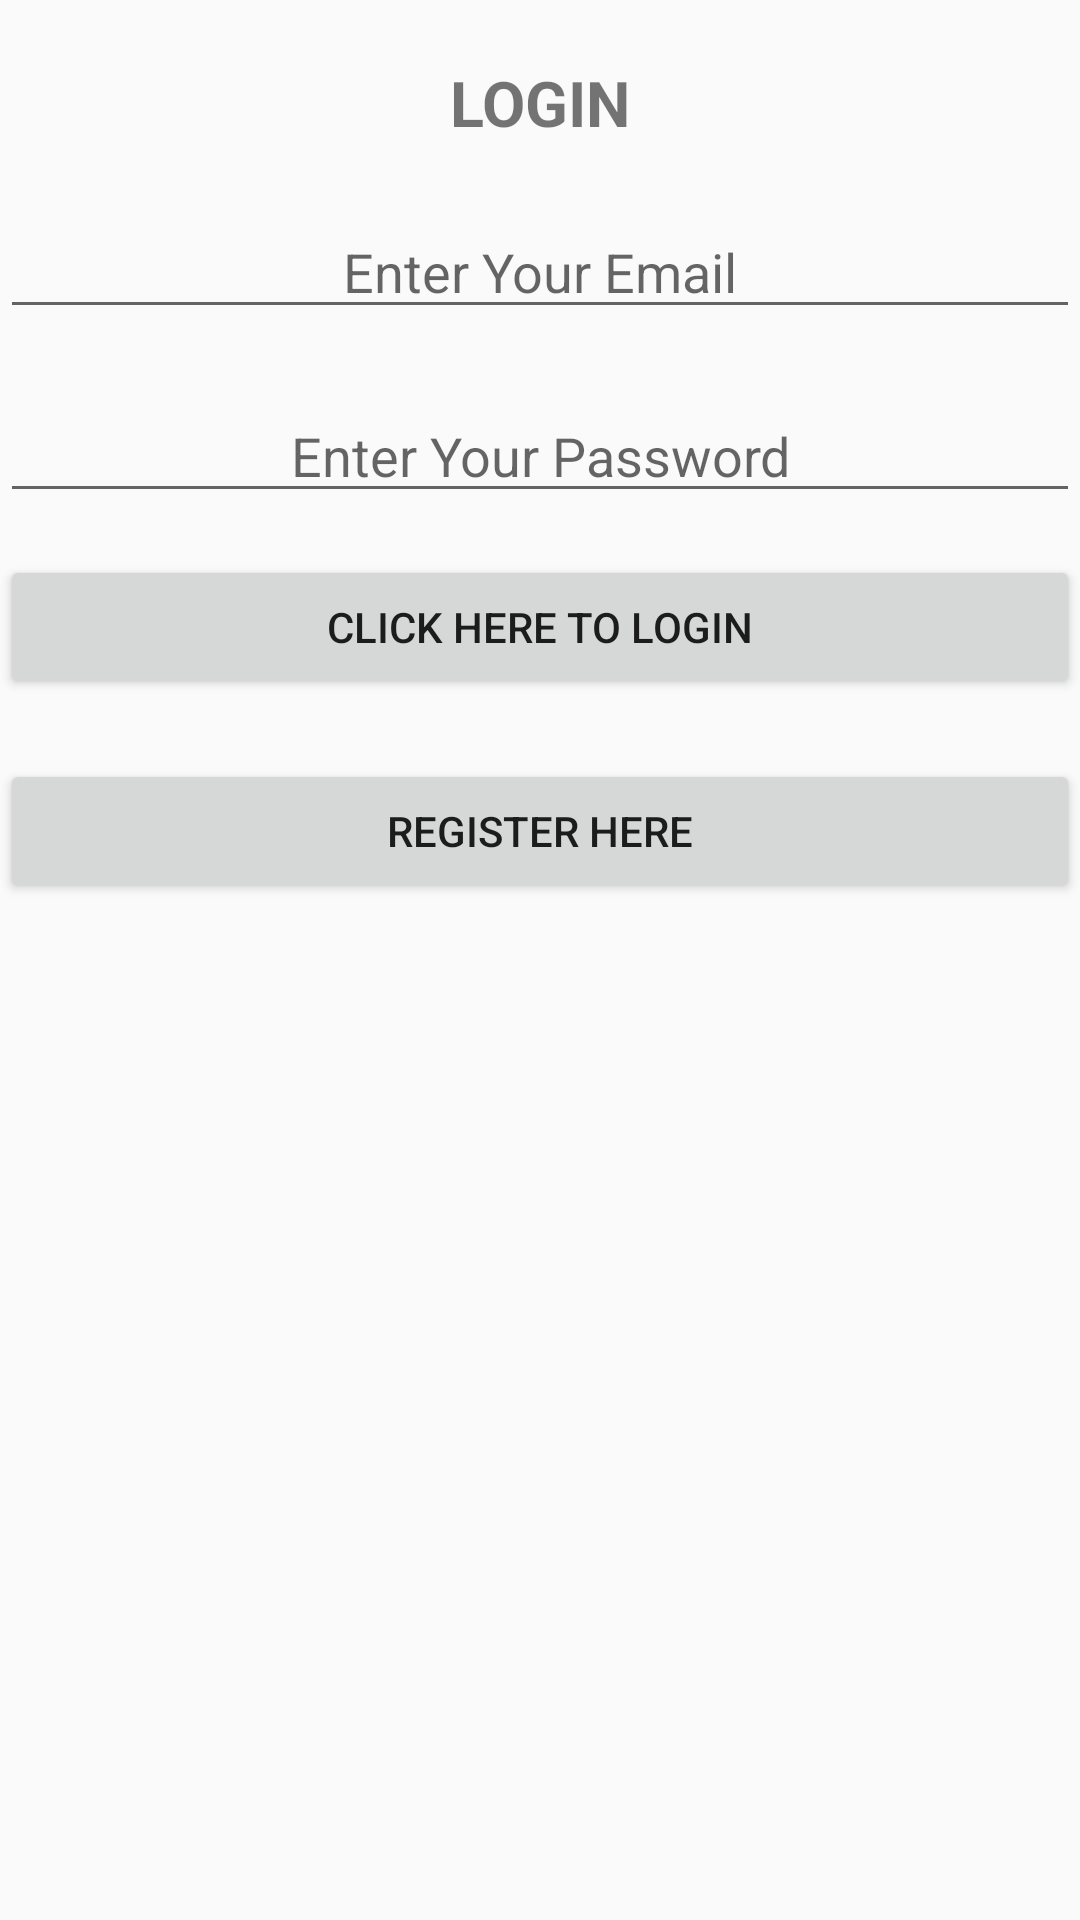

Layout XML and referenced resources for this Android screen:
<!-- AndroidManifest.xml: application theme AppTheme -->
<!-- res/layout/activity_loginactivity.xml -->
<?xml version="1.0" encoding="utf-8"?>
<RelativeLayout xmlns:android="http://schemas.android.com/apk/res/android"
    xmlns:app="http://schemas.android.com/apk/res-auto"
    xmlns:tools="http://schemas.android.com/tools"
    android:layout_width="match_parent"
    android:layout_height="match_parent"
    android:fitsSystemWindows="true"
    tools:context=".loginactivity">

    <TextView
        android:layout_width="fill_parent"
        android:layout_height="wrap_content"
        android:id="@+id/textview1"
        android:gravity="center"
        android:textSize="21dp"
        android:textStyle="bold"
        android:text="LOGIN"
        android:layout_centerHorizontal="true"
        android:layout_marginTop="20dp"/>

    <EditText
        android:layout_width="fill_parent"
        android:layout_height="wrap_content"
        android:gravity="center"
        android:hint="Enter Your Email"
        android:id="@+id/editText_email"
        android:layout_below="@+id/textview1"
        android:layout_marginTop="20dp"/>

    <EditText
        android:layout_width="fill_parent"
        android:layout_height="wrap_content"
        android:gravity="center"
        android:hint="Enter Your Password"
        android:id="@+id/editText_password"
        android:layout_below="@+id/editText_email"
        android:layout_marginTop="20dp"/>

    <Button
        android:layout_width="fill_parent"
        android:layout_height="wrap_content"
        android:text="Click Here to Login"
        android:id="@+id/button_login"
        android:layout_marginTop="14dp"
        android:layout_below="@+id/editText_password"
        android:layout_alignParentLeft="true"
        android:layout_alignParentStart="true" />

    <Button
        android:layout_width="fill_parent"
        android:layout_height="wrap_content"
        android:text="REGISTER HERE"
        android:id="@+id/button_SignUP"
        android:layout_marginTop="20dp"
        android:layout_below="@+id/button_login"/>

</RelativeLayout>
<!-- resources referenced by this layout -->
<resources>
  <style name="AppTheme" parent="Theme.AppCompat.Light.DarkActionBar">
          
          <item name="colorPrimary">@color/colorPrimary</item>
          <item name="colorPrimaryDark">@color/colorPrimaryDark</item>
          <item name="colorAccent">@color/colorAccent</item>
      </style>
  <!-- not gathered from this repository: default colours our renderer supplied (Android Studio template values) -->
  <color name="colorPrimary">#FF6200EE</color>
  <color name="colorPrimaryDark">#FF3700B3</color>
  <color name="colorAccent">#FF03DAC5</color>
</resources>
